Photos from the image-classification dataset "NewDataset5000" in the GitHub repository CemFurkanKrc/goruntu_isleme. Its 4 classes are: 10kurus, 25kurus, 50kurus, 5kurus.

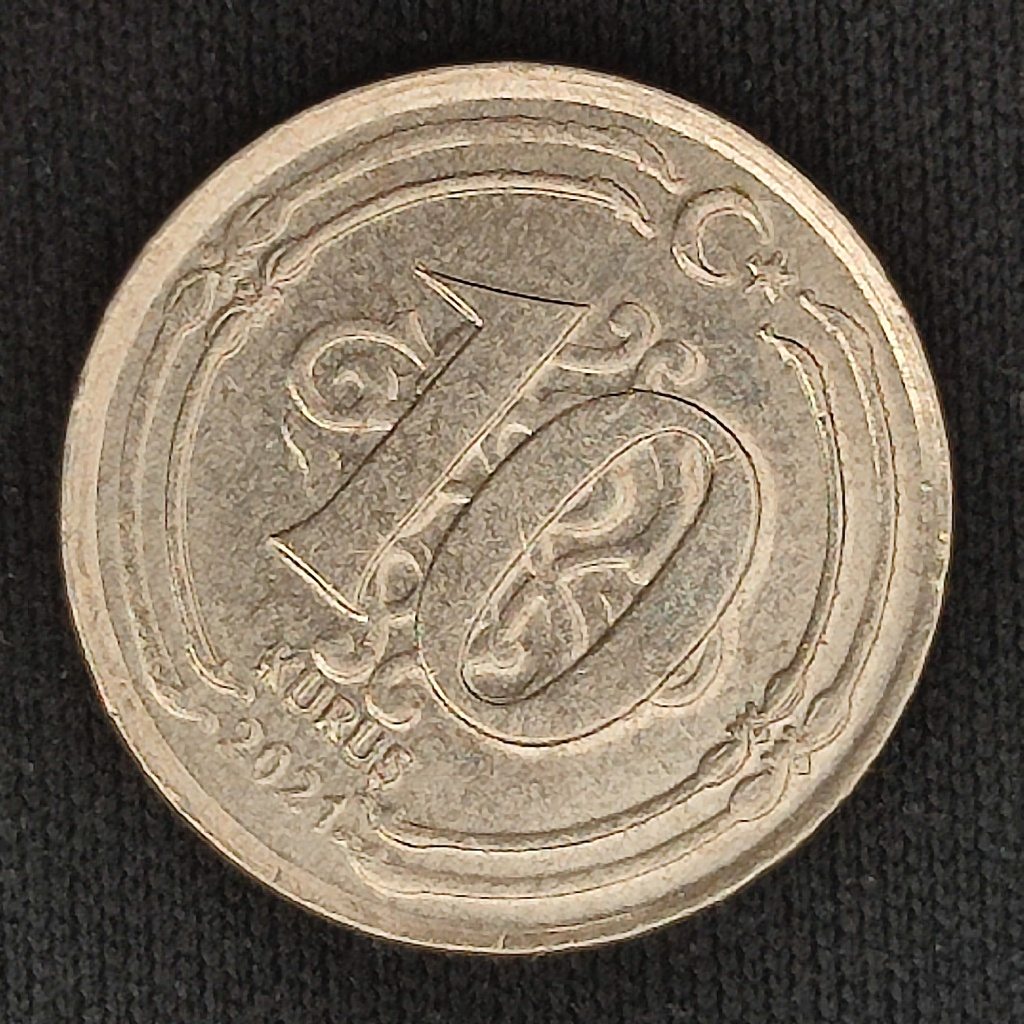
Label: 10kurus

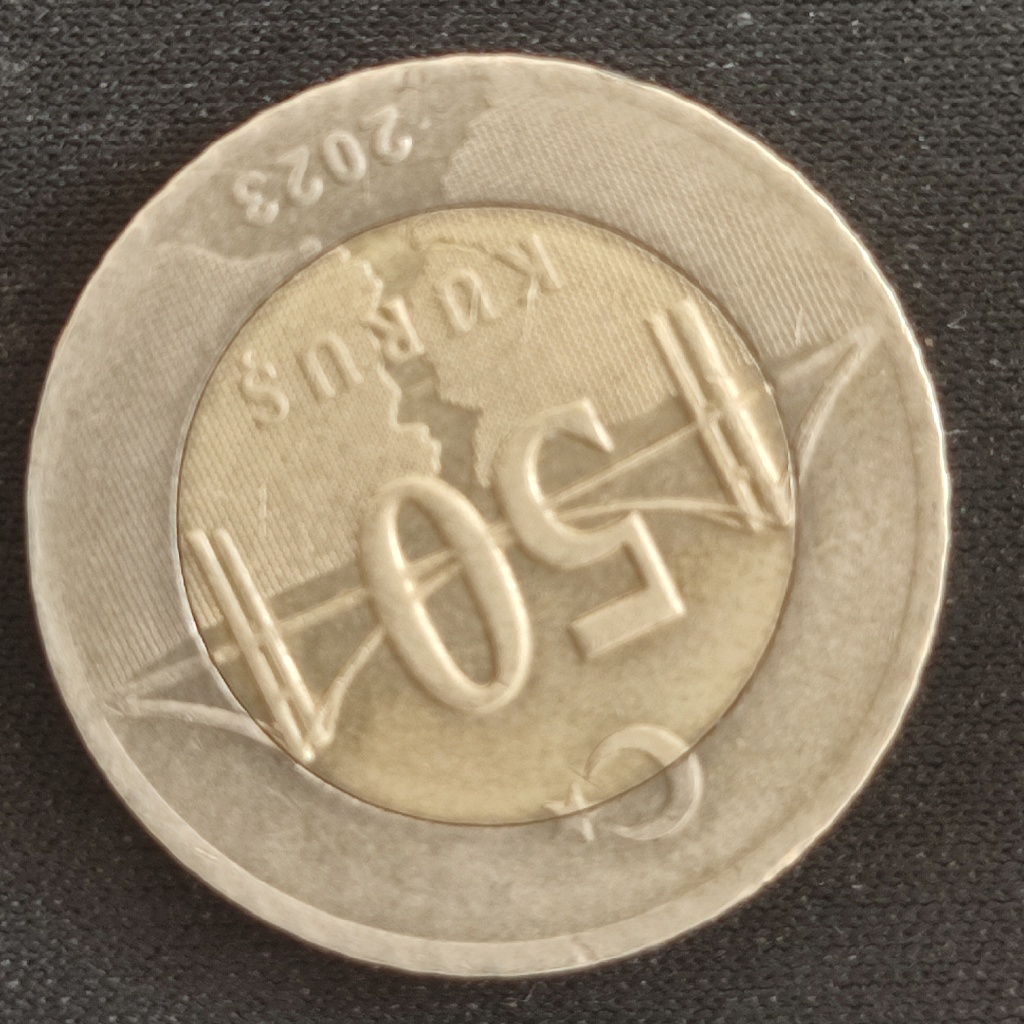
Label: 50kurus

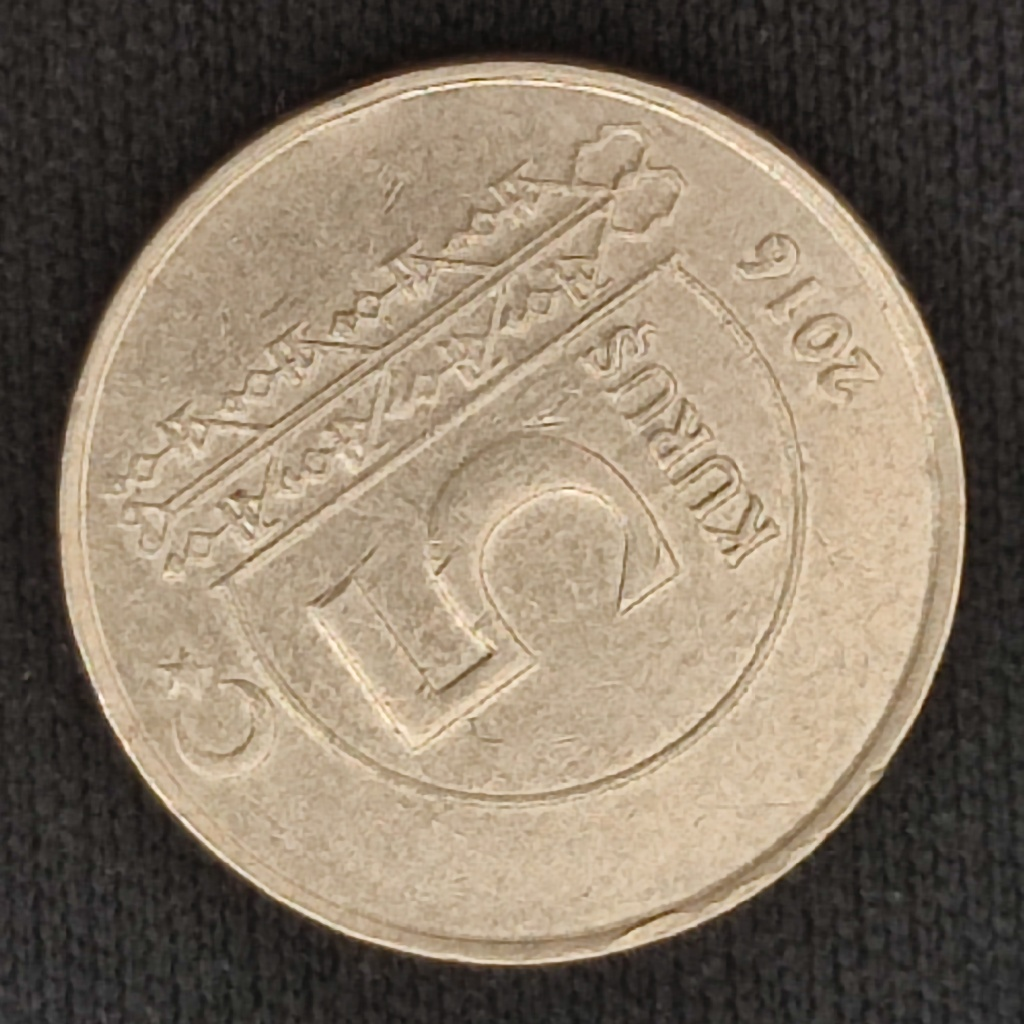
Label: 5kurus

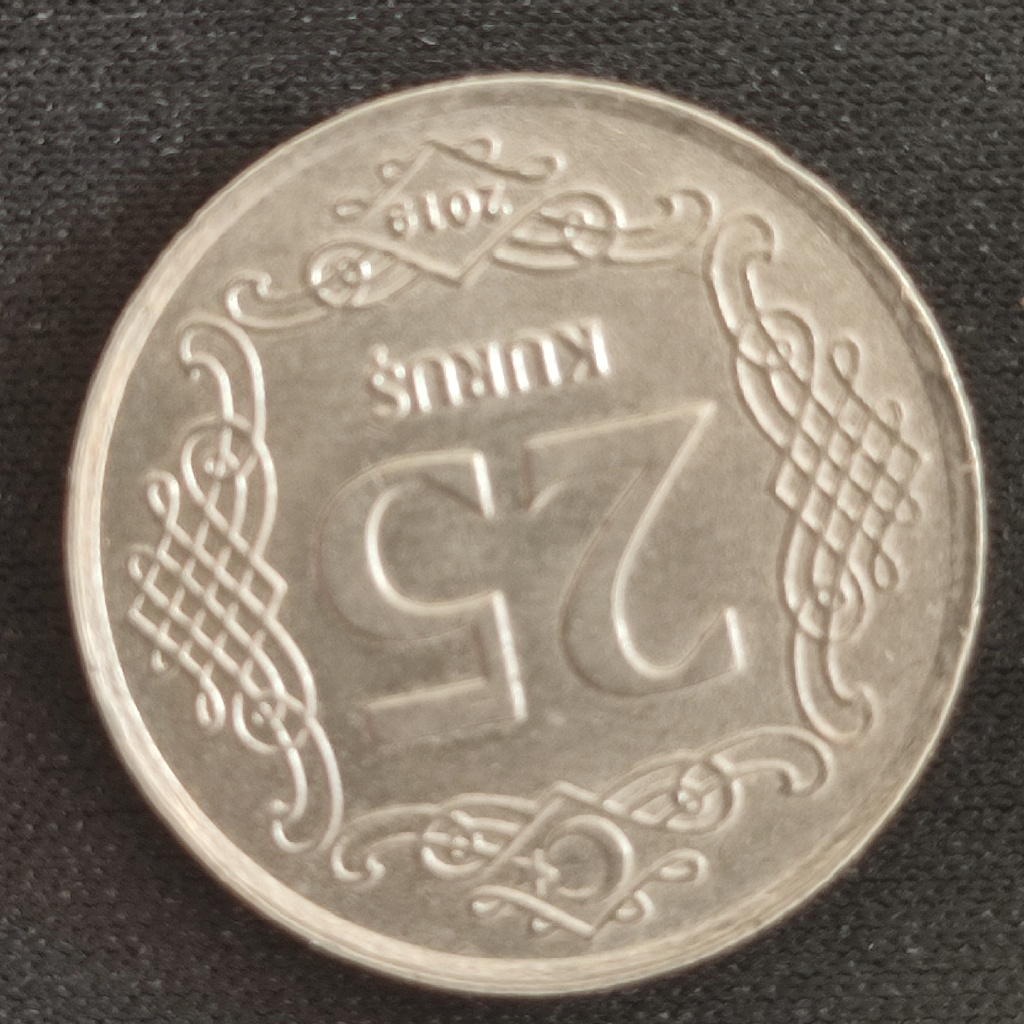
Label: 25kurus

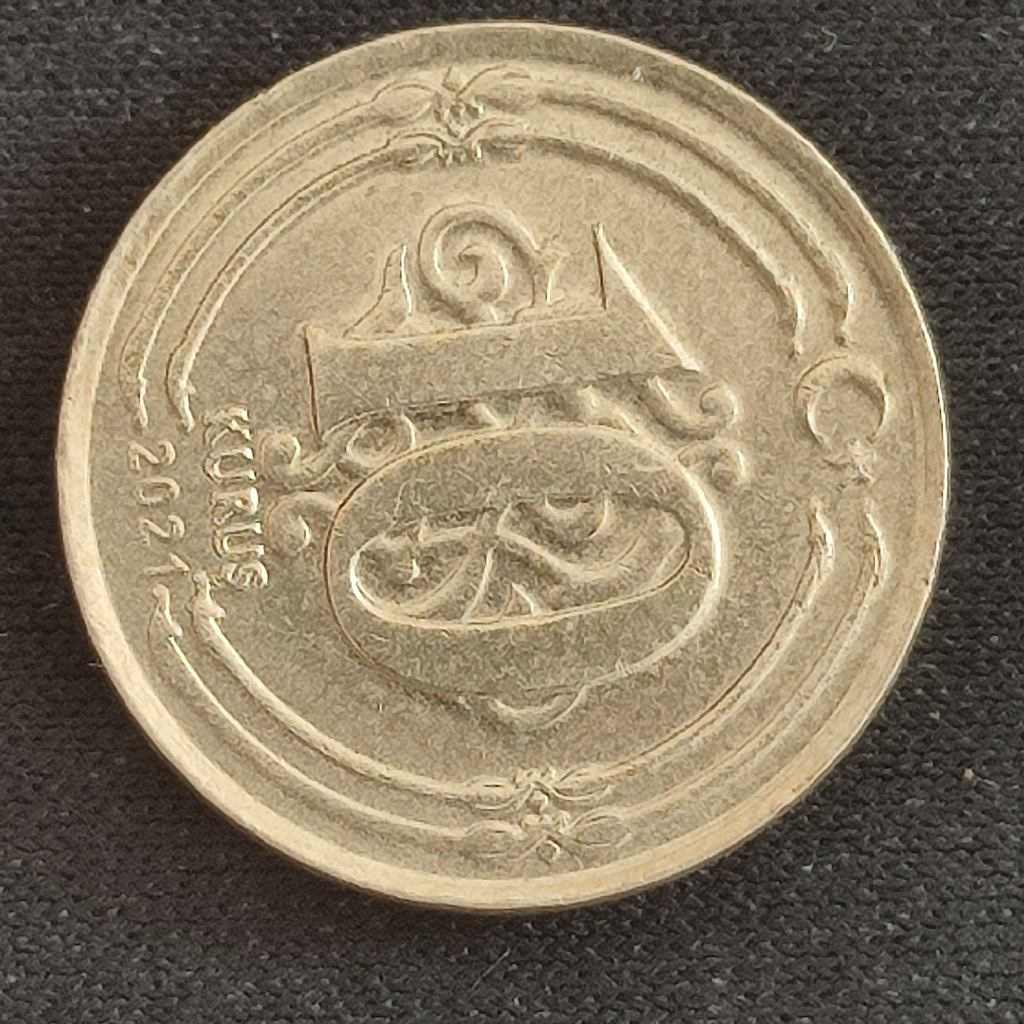
Label: 10kurus

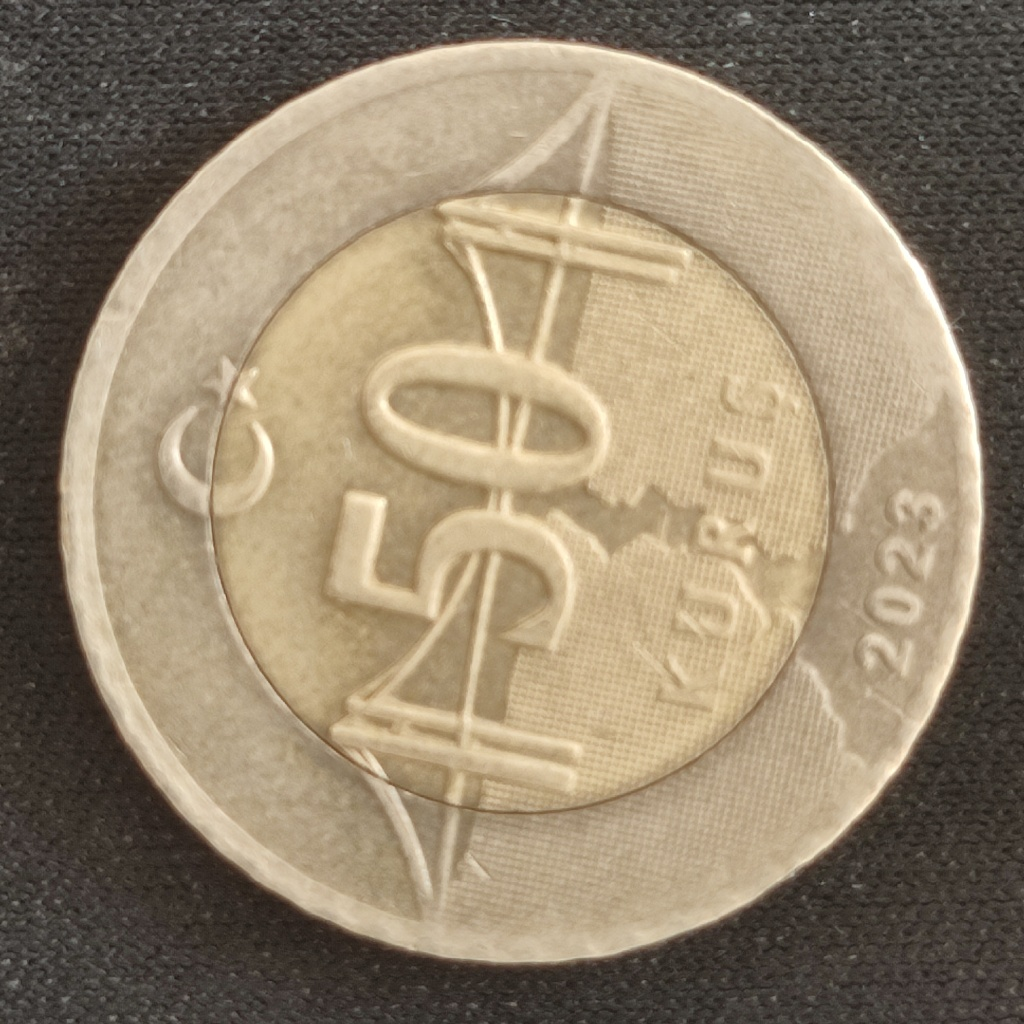
Label: 50kurus
